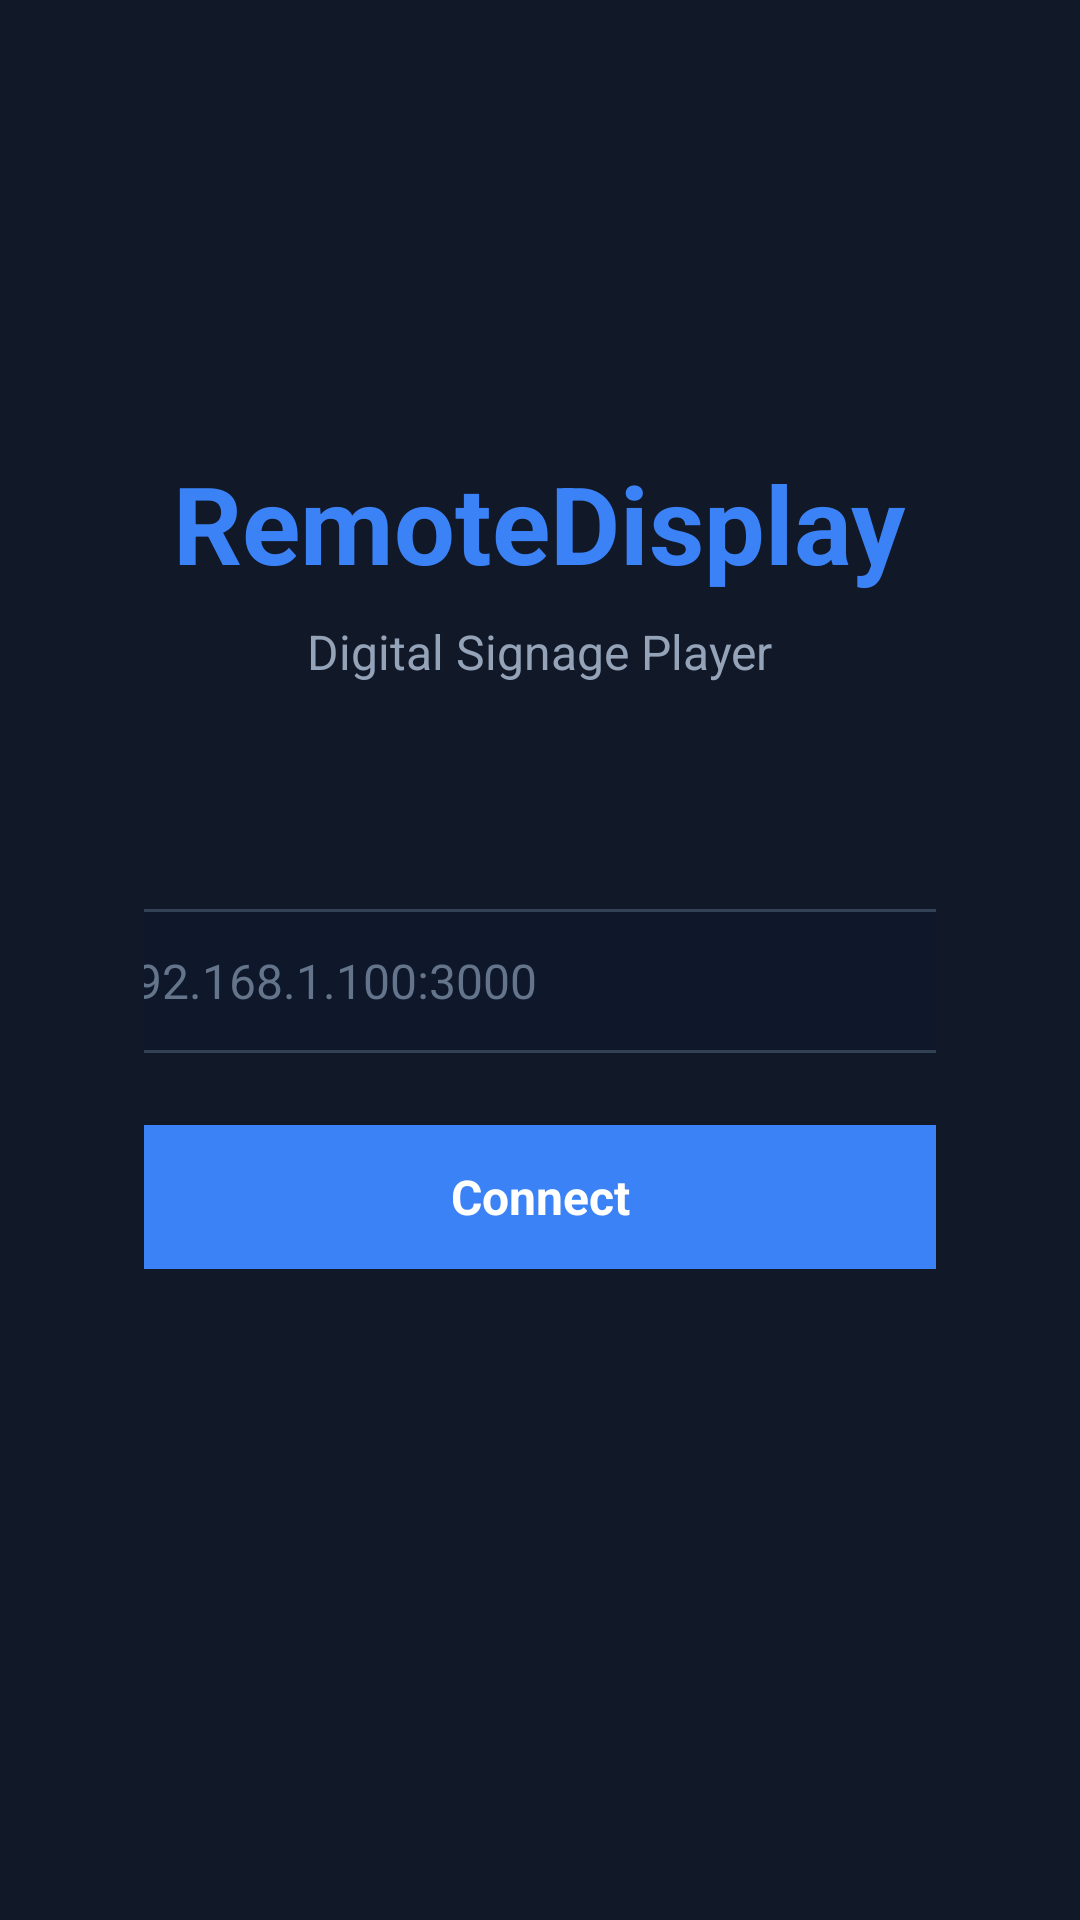

Produce the Android XML layout that renders to this screen, including the resource entries it uses.
<!-- AndroidManifest.xml: activity theme android:Theme.Translucent.NoTitleBar -->
<!-- res/layout/activity_provisioning.xml -->
<?xml version="1.0" encoding="utf-8"?>
<LinearLayout
    xmlns:android="http://schemas.android.com/apk/res/android"
    android:layout_width="match_parent"
    android:layout_height="match_parent"
    android:gravity="center"
    android:orientation="vertical"
    android:background="#111827"
    android:padding="48dp"
    android:keepScreenOn="true">

    <TextView
        android:layout_width="wrap_content"
        android:layout_height="wrap_content"
        android:text="RemoteDisplay"
        android:textColor="#3B82F6"
        android:textSize="36sp"
        android:textStyle="bold"
        android:layout_marginBottom="8dp" />

    <TextView
        android:layout_width="wrap_content"
        android:layout_height="wrap_content"
        android:text="Digital Signage Player"
        android:textColor="#94A3B8"
        android:textSize="16sp"
        android:layout_marginBottom="48dp" />

    
    <LinearLayout
        android:layout_width="400dp"
        android:layout_height="wrap_content"
        android:orientation="vertical"
        android:layout_marginBottom="24dp">

        <TextView
            android:layout_width="wrap_content"
            android:layout_height="wrap_content"
            android:text="Server URL"
            android:textColor="#94A3B8"
            android:textSize="14sp"
            android:layout_marginBottom="8dp" />

        <EditText
            android:id="@+id/serverUrlInput"
            android:layout_width="match_parent"
            android:layout_height="48dp"
            android:background="@drawable/input_background"
            android:hint="http://192.168.1.100:3000"
            android:textColorHint="#64748B"
            android:textColor="#F1F5F9"
            android:textSize="16sp"
            android:padding="12dp"
            android:inputType="textUri"
            android:singleLine="true"
            android:importantForAutofill="no" />
    </LinearLayout>

    <Button
        android:id="@+id/connectBtn"
        android:layout_width="400dp"
        android:layout_height="48dp"
        android:text="Connect"
        android:textColor="#FFFFFF"
        android:textSize="16sp"
        android:textStyle="bold"
        android:background="@drawable/button_primary"
        android:layout_marginBottom="32dp" />

    <ProgressBar
        android:id="@+id/progressBar"
        android:layout_width="48dp"
        android:layout_height="48dp"
        android:indeterminate="true"
        android:visibility="gone" />

    
    <LinearLayout
        android:id="@+id/pairingSection"
        android:layout_width="wrap_content"
        android:layout_height="wrap_content"
        android:orientation="vertical"
        android:gravity="center"
        android:visibility="gone">

        <TextView
            android:layout_width="wrap_content"
            android:layout_height="wrap_content"
            android:text="Pairing Code"
            android:textColor="#94A3B8"
            android:textSize="16sp"
            android:layout_marginBottom="12dp" />

        <TextView
            android:id="@+id/pairingCodeText"
            android:layout_width="wrap_content"
            android:layout_height="wrap_content"
            android:text="------"
            android:textColor="#3B82F6"
            android:textSize="64sp"
            android:textStyle="bold"
            android:fontFamily="monospace"
            android:letterSpacing="0.3" />

        <TextView
            android:layout_width="wrap_content"
            android:layout_height="wrap_content"
            android:text="Enter this code in the dashboard to pair this display"
            android:textColor="#64748B"
            android:textSize="14sp"
            android:layout_marginTop="16dp"
            android:gravity="center" />
    </LinearLayout>

    <TextView
        android:id="@+id/statusText"
        android:layout_width="wrap_content"
        android:layout_height="wrap_content"
        android:textColor="#94A3B8"
        android:textSize="14sp"
        android:layout_marginTop="16dp" />

</LinearLayout>
<!-- resources referenced by this layout -->
<resources>
  <!-- drawable button_primary (drawable) -->
  <?xml version="1.0" encoding="utf-8"?>
  <ripple xmlns:android="http://schemas.android.com/apk/res/android"
      android:color="#2563EB">
      <item>
          <shape android:shape="rectangle">
              <solid android:color="#3B82F6" />
              <corners android:radius="8dp" />
          </shape>
      </item>
  </ripple>
  <!-- drawable input_background (drawable) -->
  <?xml version="1.0" encoding="utf-8"?>
  <shape xmlns:android="http://schemas.android.com/apk/res/android"
      android:shape="rectangle">
      <solid android:color="#0F172A" />
      <stroke android:width="1dp" android:color="#334155" />
      <corners android:radius="8dp" />
  </shape>
</resources>
